Run: headless pygame with SDL's dummy video driver; simulated clock (each Clock.tick advances the game by its frame time, no real sleeping); random seed 0; keys injected as events and as key.get_pressed() state; mouse plan: one left click at the window centre at the start of phase 2, then a move to the lower-right quarter at the start of phase 3.
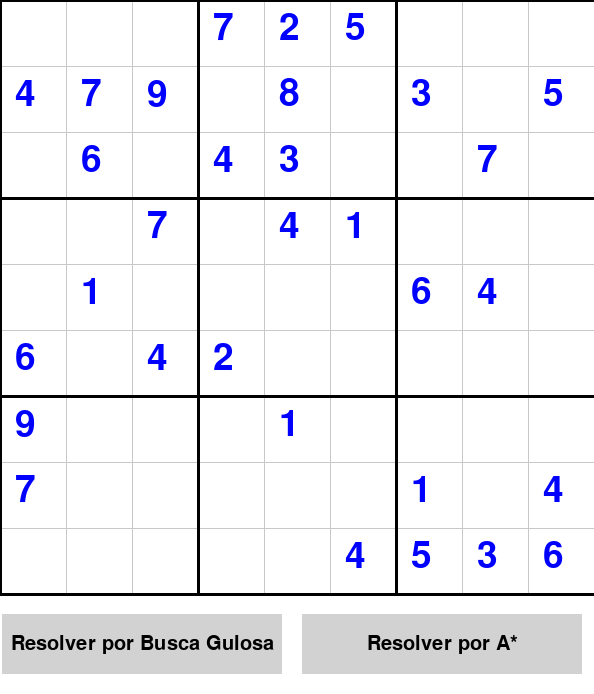
Frame 1 of 4 · flips 1–60 · no input
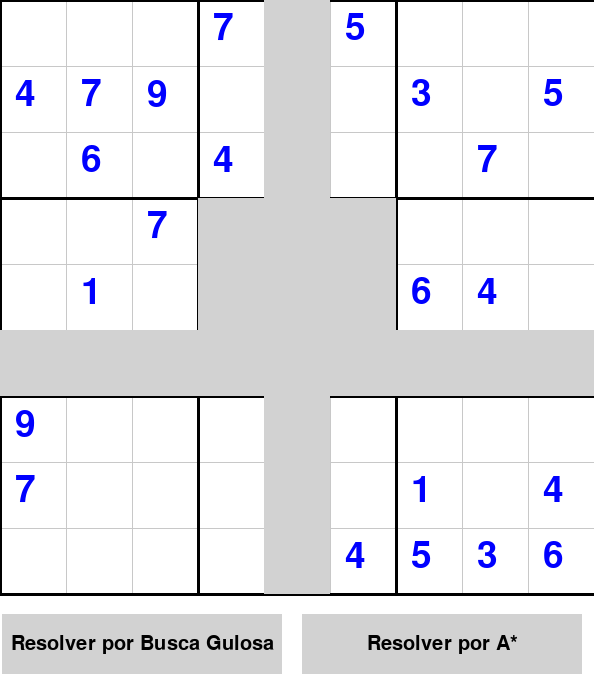
Frame 2 of 4 · flips 61–180 · clicked the window centre · tapped SPACE, RETURN · held RIGHT (→), D
Frame 3 of 4 · flips 181–300 · moved the mouse to the lower-right quarter · held DOWN (↓), S · screen unchanged from frame 2, image omitted
Frame 4 of 4 · flips 301–420 · held LEFT (←), A, UP (↑), W · screen unchanged from frame 3, image omitted

The pygame program that drew these frames:

import pygame
import sys
import random
import heapq

sys.setrecursionlimit(10000)
pygame.init()
pygame.display.set_caption("Sudoku")

# CONSTANTES =======================================================================================
WHITE = (255, 255, 255)
BLACK = (0, 0, 0)
GRAY = (200, 200, 200)
DARKER_GRAY = (210, 210, 210)

BUTTON_WIDTH = 280  # Largura dos botões
BUTTON_HEIGHT = 60  # Altura dos botões
BUTTON_MARGIN = 20  # Espaço entre os botões


CELL_SIZE = 600 // 9

HEIGHT = 9 * CELL_SIZE + BUTTON_MARGIN * 2 + BUTTON_HEIGHT
WIDTH = 9 * CELL_SIZE
# ===================================================================================================

screen = pygame.display.set_mode((WIDTH, HEIGHT))
font = pygame.font.SysFont(None, 55)

# Funções ===========================================================================================


def get_block_start(row, col):
    return (row // 3) * 3, (col // 3) * 3


def draw_grid():
    # Draw thinner lines
    for x in range(0, WIDTH, CELL_SIZE):
        pygame.draw.line(screen, GRAY, (x, 0), (x, 9 * CELL_SIZE))
    for y in range(0, 9 * CELL_SIZE, CELL_SIZE):
        pygame.draw.line(screen, GRAY, (0, y), (WIDTH, y))

    # Draw thicker lines
    for x in range(0, WIDTH, 3 * CELL_SIZE):
        pygame.draw.line(screen, BLACK, (x, 0), (x, 9 * CELL_SIZE), 3)
    for y in range(0, 9 * CELL_SIZE, 3 * CELL_SIZE):
        pygame.draw.line(screen, BLACK, (0, y), (WIDTH, y), 3)
    pygame.draw.line(
        screen, BLACK, (0, 9 * CELL_SIZE), (WIDTH, 9 * CELL_SIZE), 3
    )


def draw_numbers():
    for row in range(9):
        for col in range(9):
            if tabuleiro[row][col] != 0:
                if initial_positions and (row, col) in initial_positions:
                    color = (0, 0, 255)
                else:
                    color = BLACK
                pygame.draw.rect(
                    screen,
                    WHITE,
                    (
                        col * CELL_SIZE,
                        row * CELL_SIZE,
                        CELL_SIZE,
                        CELL_SIZE,
                    ),
                )  # Clears the cell before drawing the number
                num_text = font.render(str(tabuleiro[row][col]), True, color)
                screen.blit(
                    num_text, (col * CELL_SIZE + 15, row * CELL_SIZE + 10)
                )


def draw_buttons():
    button1_rect = pygame.Rect(
        (WIDTH - 2 * BUTTON_WIDTH - 1.5 * BUTTON_MARGIN)
        // 2,  # Ajust in x position
        9 * CELL_SIZE + BUTTON_MARGIN,
        BUTTON_WIDTH,
        BUTTON_HEIGHT,
    )
    button2_rect = pygame.Rect(
        (WIDTH + 0.5 * BUTTON_MARGIN) // 2,  # Ajust in x position
        9 * CELL_SIZE + BUTTON_MARGIN,
        BUTTON_WIDTH,
        BUTTON_HEIGHT,
    )

    pygame.draw.rect(screen, DARKER_GRAY, button1_rect)
    pygame.draw.rect(screen, DARKER_GRAY, button2_rect)

    font = pygame.font.SysFont(None, 30)
    button1_text = font.render("Resolver por Busca Gulosa", True, BLACK)
    button2_text = font.render("Resolver por A*", True, BLACK)

    # Centralizing the text
    button1_text_pos = (
        button1_rect.centerx - button1_text.get_width() // 2,
        button1_rect.centery - button1_text.get_height() // 2,
    )
    button2_text_pos = (
        button2_rect.centerx - button2_text.get_width() // 2,
        button2_rect.centery - button2_text.get_height() // 2,
    )

    screen.blit(button1_text, button1_text_pos)
    screen.blit(button2_text, button2_text_pos)


def draw_highlights():
    if not selected_cell:
        return

    row, col = selected_cell
    block_start_row, block_start_col = get_block_start(row, col)

    pygame.draw.rect(
        screen, DARKER_GRAY, (0, row * CELL_SIZE, 9 * CELL_SIZE, CELL_SIZE)
    )

    # Highlighting the column
    pygame.draw.rect(
        screen, DARKER_GRAY, (col * CELL_SIZE, 0, CELL_SIZE, 9 * CELL_SIZE)
    )

    # Highlighting the block
    for i in range(3):
        for j in range(3):
            pygame.draw.rect(
                screen,
                DARKER_GRAY,
                (
                    (block_start_col + j) * CELL_SIZE,
                    (block_start_row + i) * CELL_SIZE,
                    CELL_SIZE,
                    CELL_SIZE,
                ),
            )


def button_clicked(mouse_pos, button_rect):
    return button_rect.collidepoint(mouse_pos)


def solve(board):
    empty = find_empty_cell(board)
    if not empty:
        return True

    row, col = empty
    numbers = list(range(1, 10))
    random.shuffle(numbers)

    for num in numbers:
        if is_valid(board, num, row, col):
            board[row][col] = num
            if solve(board):
                return True
            board[row][col] = 0

    return False


def is_valid(board, num, row, col):
    # Verify row
    for i in range(9):
        if board[row][i] == num:
            return False

    # Verify column
    for i in range(9):
        if board[i][col] == num:
            return False

    # Verify block
    start_row, start_col = 3 * (row // 3), 3 * (col // 3)
    for i in range(3):
        for j in range(3):
            if board[i + start_row][j + start_col] == num:
                return False

    return True


def find_empty_cell(board, original_board=None):
    if original_board is None:
        original_board = board
    for i in range(9):
        for j in range(9):
            if board[i][j] == 0 and original_board[i][j] == 0:
                return (i, j)  # linha, coluna
    return None


def generate_sudoku():
    board = [[0 for _ in range(9)] for _ in range(9)]
    solve(board)
    return board

tabuleiro = generate_sudoku()

def remove_numbers(board, num_to_remove=30):
    # Create a list of all cells
    cells = [(i, j) for i in range(9) for j in range(9)]

    # Shuffle the list
    random.shuffle(cells)

    # Remove the numbers one by one
    for i in range(num_to_remove):
        row, col = cells[i]
        board[row][col] = 0

    return board


def greedy_search(board):
    global original_board
    empty = find_empty_cell(board, original_board)
    if not empty:
        return True

    row, col = empty
    possibilities = get_possibilities(board, row, col)

    if not possibilities:
        return False

    # Orders the possibilities by the number of possibilities for each cell
    possibilities.sort(key=lambda num: len(get_possibilities(board, row, col, num)))

    for num in possibilities:
        if is_valid(board, num, row, col):
            board[row][col] = num
            pygame.time.wait(25)  # Adds a delay for visualization
            draw_numbers()  # Redraws the numbers on the board
            draw_grid()  # Redraws the grid
            check_for_quit()  # Verify if the user clicked on the close button
            pygame.display.flip()  # Updates the display

            if greedy_search(board):
                return True

            board[row][col] = 0
    return False


def get_possibilities(board, row, col, current_number=None):
    # Returns a list of all possible numbers for a given cell
    possibilities = []
    for num in range(1, 10):
        if num == current_number:
            continue
        if is_valid(board, num, row, col):
            possibilities.append(num)
    return possibilities


def check_for_quit():
    for event in pygame.event.get():
        if event.type == pygame.QUIT:
            pygame.quit()
            sys.exit()


# ===================================================================================================

selected_cell = None
remove_numbers(tabuleiro, 50)
fixed_numbers = [[False for _ in range(9)] for _ in range(9)]
for i in range(9):
    for j in range(9):
        if tabuleiro[i][j] != 0:
            fixed_numbers[i][j] = True
for row in tabuleiro:
    print(row)
initial_positions = set()
for i in range(9):
    for j in range(9):
        if tabuleiro[i][j] != 0:
            initial_positions.add((i, j))


def a_star(board):
    priority_queue = [(g(board) + h(board), [row[:] for row in board])]
    while priority_queue:
        _, current_board = heapq.heappop(priority_queue)
        for i in range(9):
            for j in range(9):
                board[i][j] = current_board[i][j]
        pygame.time.wait(25)  # Adds a delay for visualization
        draw_numbers()  # Redraws the numbers on the board
        draw_grid()  # Redraws the grid
        check_for_quit()  # Verify if the user clicked on the close button
        pygame.display.flip()  # Updates the display
        if h(current_board) == 0: 
            return
        row, col = find_empty_cell(current_board)
        for num in range(1, 10):
            if is_valid(current_board,num, row, col):
                new_board = [row[:] for row in current_board]
                new_board[row][col] = num
                heapq.heappush(priority_queue, (g(new_board) + h(new_board), new_board))

# Function to calculate g(n) - number of filled cells
def g(board):
    return sum(cell != 0 for row in board for cell in row)

# Function to calculate h(n) - number of empty cells
def h(board):
    return sum(cell == 0 for row in board for cell in row)

def game_loop():
    global selected_cell
    global original_board
    button1_rect = pygame.Rect(
        (WIDTH - 2 * BUTTON_WIDTH - BUTTON_MARGIN) // 2,
        9 * CELL_SIZE + BUTTON_MARGIN,
        BUTTON_WIDTH,
        BUTTON_HEIGHT,
    )
    button2_rect = pygame.Rect(
        (WIDTH + BUTTON_MARGIN) // 2,
        9 * CELL_SIZE + BUTTON_MARGIN,
        BUTTON_WIDTH,
        BUTTON_HEIGHT,
    )

    while True:
        for event in pygame.event.get():
            if event.type == pygame.QUIT:
                pygame.quit()
                sys.exit()
            if event.type == pygame.MOUSEBUTTONDOWN:
                mouse_x, mouse_y = pygame.mouse.get_pos()
                if button_clicked((mouse_x, mouse_y), button1_rect):
                    print("Botão de Busca Gulosa pressionado!")
                    original_board = [row.copy() for row in tabuleiro]
                    greedy_search(tabuleiro)
                elif button_clicked((mouse_x, mouse_y), button2_rect):
                    print("Botão de A* pressionado!")
                    a_star(tabuleiro)
                else:
                    cell_row, cell_col = (
                        mouse_y // CELL_SIZE,
                        mouse_x // CELL_SIZE,
                    )

                    # Verify if the click was inside the board
                    if 0 <= cell_row < 9 and 0 <= cell_col < 9:
                        # Select the cell if it's empty
                        if tabuleiro[cell_row][cell_col] == 0:
                            selected_cell = (cell_row, cell_col)
                        else:
                            # Unselect the cell if it's already selected
                            selected_cell = None

            if event.type == pygame.KEYDOWN:
                if event.unicode.isdigit() and selected_cell:
                    row, col = selected_cell
                    # Verify if the number is fixed
                    if not fixed_numbers[row][col]:
                        num = int(event.unicode)
                        if is_valid(tabuleiro, num, row, col):
                            tabuleiro[row][col] = num
                            selected_cell = None
        screen.fill(WHITE)
        draw_numbers()
        draw_grid()
        draw_highlights()
        draw_buttons()
        pygame.display.flip()


game_loop()
